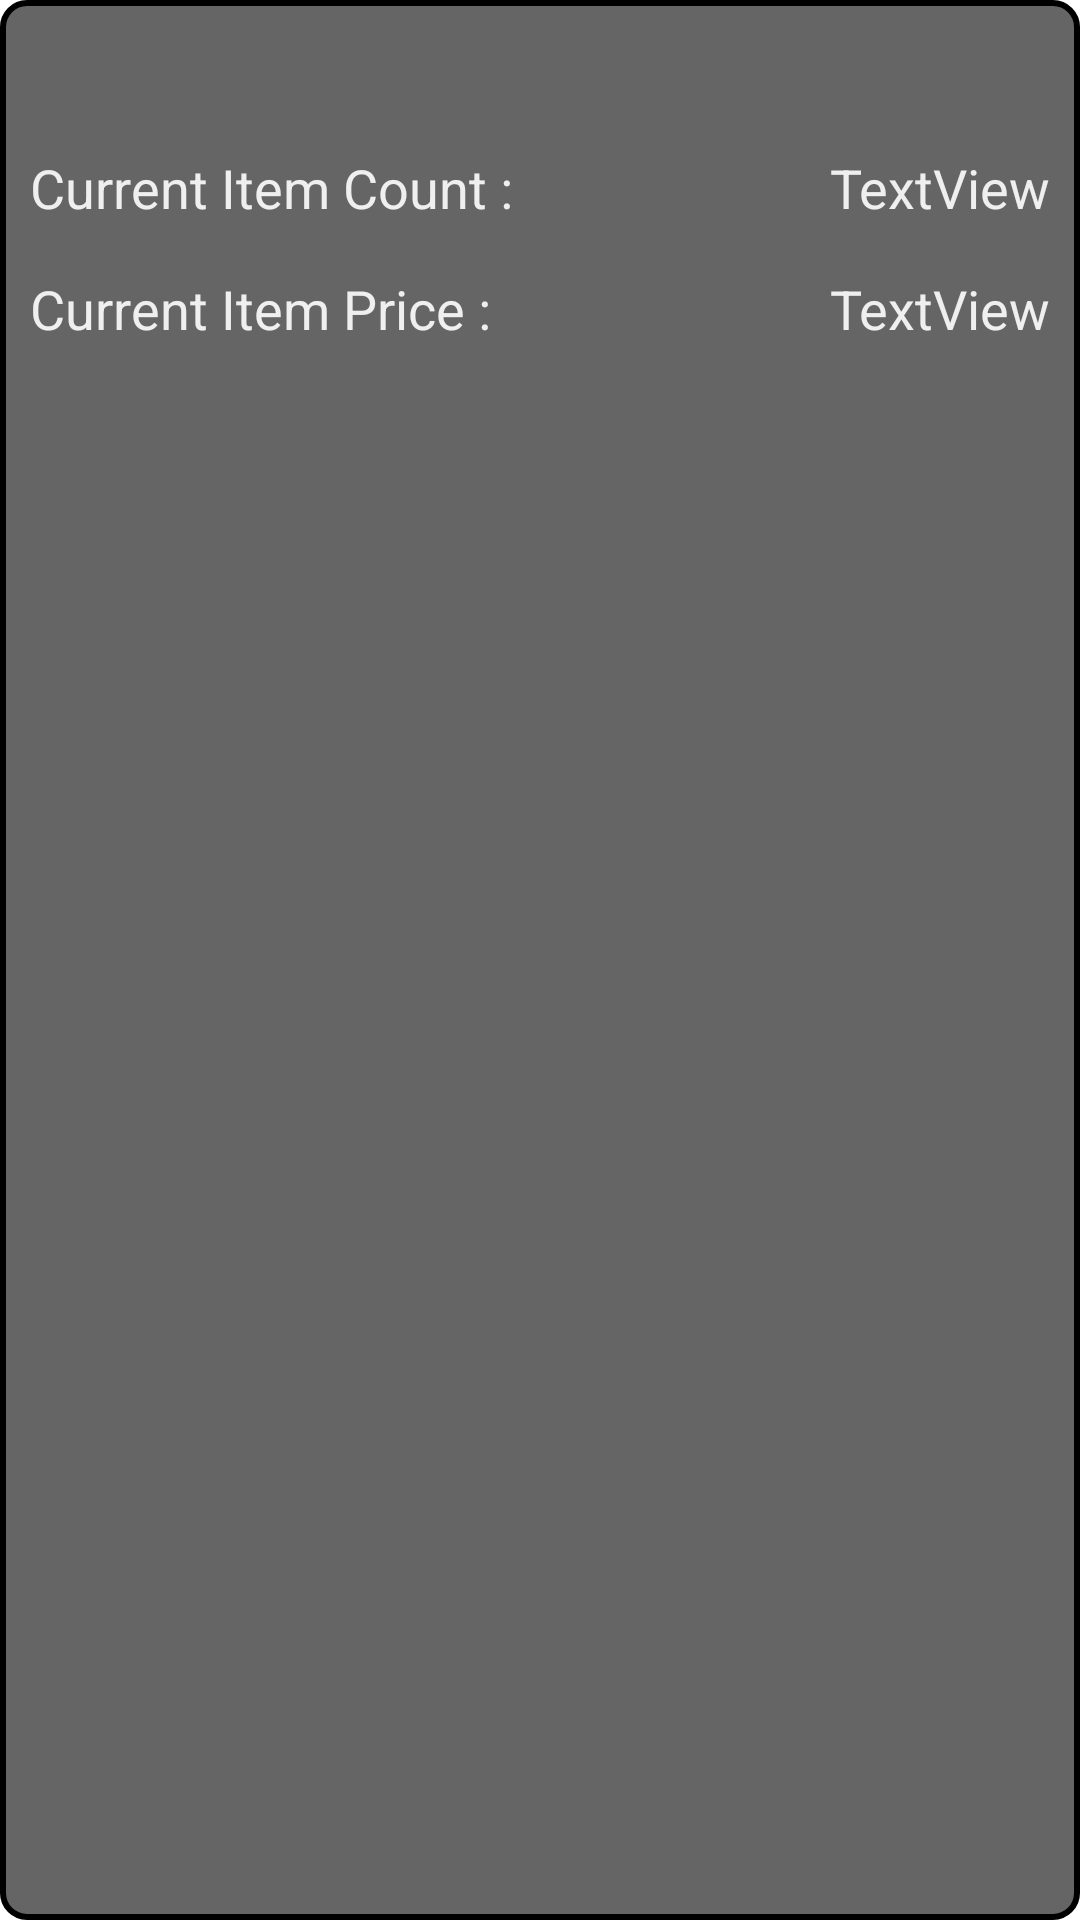

Reconstruct the res/layout file that produces this screen, plus the resources it refers to.
<!-- AndroidManifest.xml: application theme AppTheme -->
<!-- res/layout/content_on_sale.xml -->
<?xml version="1.0" encoding="utf-8"?>
<LinearLayout xmlns:android="http://schemas.android.com/apk/res/android"
    xmlns:app="http://schemas.android.com/apk/res-auto"
    xmlns:tools="http://schemas.android.com/tools"
    android:layout_width="match_parent"
    android:layout_height="wrap_content"
    android:clickable="false"
    android:focusable="false"
    android:focusableInTouchMode="false"
    android:touchscreenBlocksFocus="true"
    android:orientation="vertical">

    <FrameLayout
        android:id="@+id/frameLay"
        android:layout_width="match_parent"
        android:layout_height="match_parent"
        android:clickable="false"
        android:focusable="false"
        android:focusableInTouchMode="false"
        android:touchscreenBlocksFocus="true"
        >


        <Button
            android:id="@+id/dialogButton"
            android:layout_width="match_parent"
            android:layout_height="match_parent"
            android:background="#00FFFFFF"
            android:visibility="visible" />

        <LinearLayout
            android:layout_width="match_parent"
            android:layout_height="match_parent"
            android:background="@drawable/rounded_shape"

            android:clickable="false"
            android:focusable="false"
            android:focusableInTouchMode="false"
            android:touchscreenBlocksFocus="true"
            android:orientation="horizontal">

            <LinearLayout
                android:layout_width="match_parent"
                android:layout_height="wrap_content"
                android:layout_marginStart="8dp"
                android:layout_marginLeft="8dp"
                android:layout_marginTop="8dp"
                android:layout_marginEnd="8dp"
                android:layout_marginRight="8dp"
                android:layout_marginBottom="8dp"
                android:layout_weight="0.1"

                android:clickable="false"
                android:focusable="false"
                android:focusableInTouchMode="false"
                android:touchscreenBlocksFocus="true"
                android:orientation="vertical">

                <TextView
                    android:id="@+id/onSaleItemName"
                    android:layout_width="match_parent"
                    android:layout_height="wrap_content"
                    android:layout_weight="1"
                    android:clickable="false"
                    android:ems="10"
                    android:textColor="#E4FFFFFF"
                    android:textSize="24sp"
                    tools:text="deneme" />

                <LinearLayout
                    android:layout_width="match_parent"
                    android:layout_height="wrap_content"
                    android:layout_marginTop="8dp"
                    android:layout_marginBottom="8dp"
                    android:layout_weight="1"
                    android:clickable="false"
                    android:focusable="false"
                    android:focusableInTouchMode="false"
                    android:touchscreenBlocksFocus="true"
                    android:orientation="vertical">

                    <LinearLayout
                        android:layout_width="match_parent"
                        android:layout_height="wrap_content"
                        android:clickable="false"
                        android:focusable="false"
                        android:focusableInTouchMode="false"
                        android:touchscreenBlocksFocus="true"
                        android:orientation="horizontal">

                        <TextView
                            android:id="@+id/textView13"
                            android:layout_width="wrap_content"
                            android:layout_height="wrap_content"
                            android:layout_weight="1"
                            android:clickable="false"
                            android:focusable="false"
                            android:focusableInTouchMode="false"
                            android:touchscreenBlocksFocus="true"
                            android:text="Current Item Count :"
                            android:textColor="#E4FFFFFF"
                            android:textSize="18sp" />

                        <TextView
                            android:id="@+id/currentItemCount"
                            android:layout_width="wrap_content"
                            android:layout_height="wrap_content"
                            android:layout_weight="1"
                            android:clickable="false"
                            android:focusable="false"
                            android:focusableInTouchMode="false"
                            android:touchscreenBlocksFocus="true"
                            android:text="TextView"
                            android:textAlignment="viewEnd"
                            android:textColor="#E4FFFFFF"
                            android:textSize="18sp" />


                    </LinearLayout>

                </LinearLayout>

                <LinearLayout
                    android:layout_width="match_parent"
                    android:layout_height="wrap_content"
                    android:layout_marginTop="8dp"
                    android:layout_marginBottom="8dp"
                    android:layout_weight="1"
                    android:clickable="false"
                    android:focusable="false"
                    android:focusableInTouchMode="false"
                    android:touchscreenBlocksFocus="true"
                    android:orientation="vertical">

                    <LinearLayout
                        android:layout_width="match_parent"
                        android:layout_height="wrap_content"
                        android:clickable="false"
                        android:focusable="false"
                        android:focusableInTouchMode="false"
                        android:touchscreenBlocksFocus="true"
                        android:orientation="horizontal">

                        <TextView
                            android:id="@+id/textView27"
                            android:layout_width="wrap_content"
                            android:layout_height="wrap_content"
                            android:layout_weight="1"
                            android:clickable="false"
                            android:focusable="false"
                            android:focusableInTouchMode="false"
                            android:touchscreenBlocksFocus="true"
                            android:text="Current Item Price :"
                            android:textColor="#E4FFFFFF"
                            android:textSize="18sp" />

                        <TextView
                            android:id="@+id/currentItemPrice"
                            android:layout_width="wrap_content"
                            android:layout_height="wrap_content"
                            android:layout_weight="1"
                            android:clickable="false"
                            android:focusable="false"
                            android:focusableInTouchMode="false"
                            android:touchscreenBlocksFocus="true"

                            android:text="TextView"
                            android:textAlignment="viewEnd"
                            android:textColor="#E4FFFFFF"
                            android:textSize="18sp" />
                    </LinearLayout>

                </LinearLayout>

            </LinearLayout>

        </LinearLayout>
    </FrameLayout>

</LinearLayout>
<!-- resources referenced by this layout -->
<resources>
  <!-- drawable rounded_shape (drawable) -->
  <?xml version="1.0" encoding="utf-8"?>
  <shape xmlns:android="http://schemas.android.com/apk/res/android">
      <solid android:color="#9A000000"/>
  
      <stroke android:width="2dp"
          android:color="#000000"/>
  
      <padding android:left="2dp"
          android:top="2dp"
          android:right="2dp"
          android:bottom="2dp"/>
  
      <corners android:radius="8dp" />
  </shape>
  <style name="AppTheme" parent="Theme.MaterialComponents.Light.NoActionBar">
          
          <item name="colorPrimary">@color/colorPrimary</item>
          <item name="colorPrimaryDark">@color/colorPrimaryDark</item>
          <item name="colorAccent">@color/colorAccent</item>
      </style>
  <color name="colorPrimary">#4582a5</color>
  <color name="colorPrimaryDark">#025676</color>
  <color name="colorAccent">#d2e885</color>
</resources>
